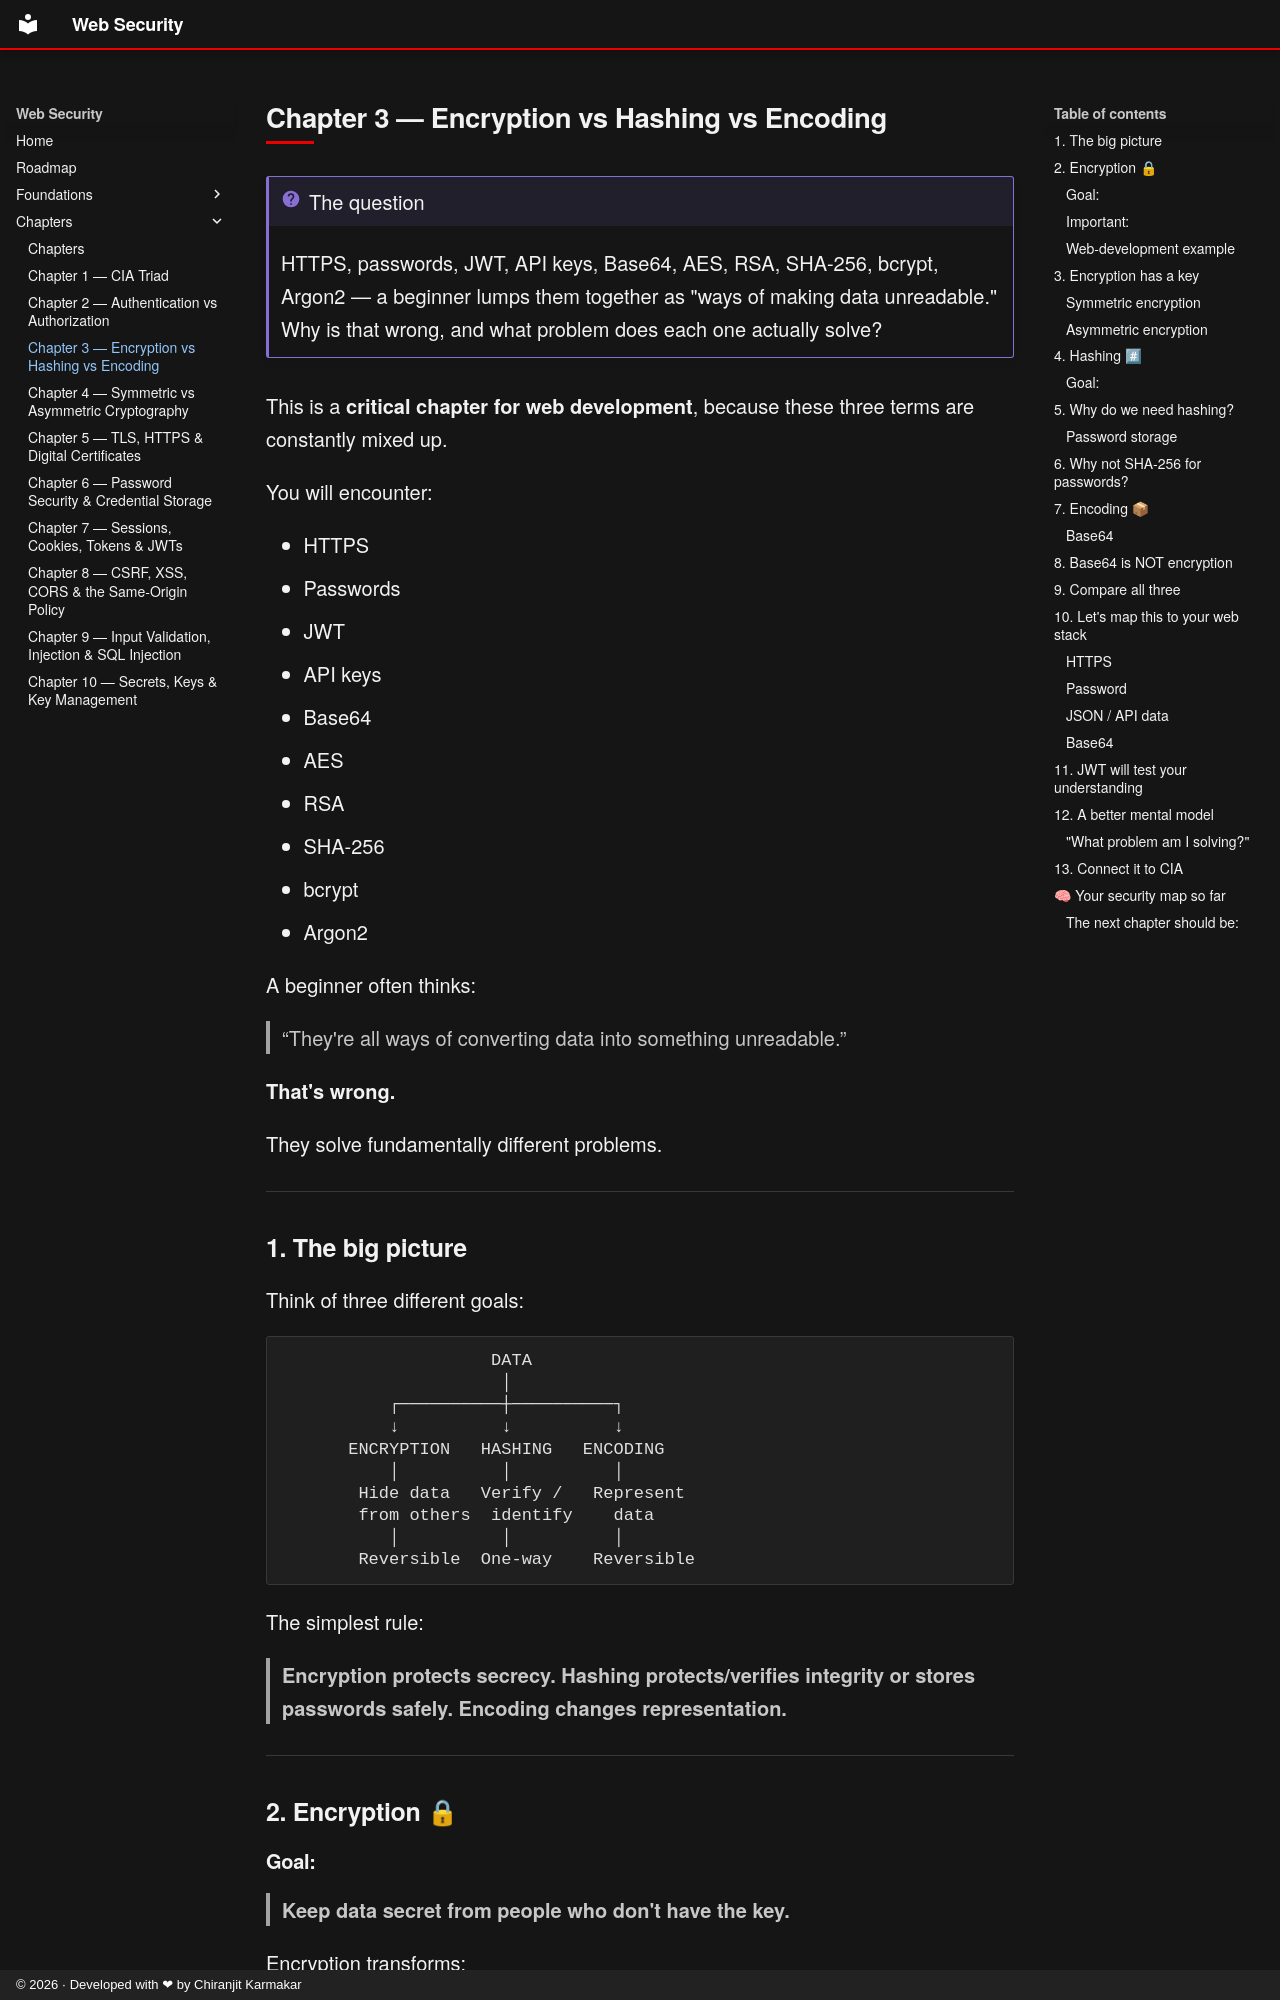

repository: chiranjit2020/security-basic · page: chapters/03-encryption-hashing-encoding/index.html · generator: mkdocs · copyright: © 2026 · Developed with ❤ by Chiranjit Karmakar

---
description: Encryption vs hashing vs encoding — three different jobs. Why Base64 isn't encryption, why SHA-256 isn't password storage, and where each belongs.
---

# Chapter 3 — Encryption vs Hashing vs Encoding

!!! question "The question"
    HTTPS, passwords, JWT, API keys, Base64, AES, RSA, SHA-256, bcrypt, Argon2 — a beginner
    lumps them together as "ways of making data unreadable." Why is that wrong, and what
    problem does each one actually solve?

This is a **critical chapter for web development**, because these three terms are constantly mixed up.

You will encounter:

* HTTPS
* Passwords
* JWT
* API keys
* Base64
* AES
* RSA
* SHA-256
* bcrypt
* Argon2

A beginner often thinks:

> “They're all ways of converting data into something unreadable.”

**That's wrong.**

They solve fundamentally different problems.

---
